Run: headless pygame with SDL's dummy video driver; simulated clock (each Clock.tick advances the game by its frame time, no real sleeping); random seed 0; keys injected as events and as key.get_pressed() state; no mouse input.
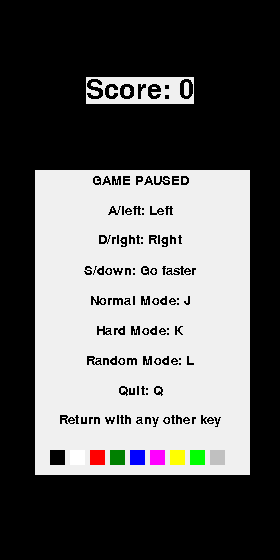
Frame 1 of 4 · flips 1–60 · no input
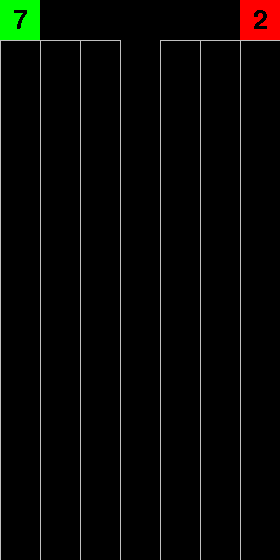
Frame 2 of 4 · flips 61–180 · tapped SPACE, RETURN · held RIGHT (→), D
Frame 3 of 4 · flips 181–300 · held DOWN (↓), S · screen unchanged from frame 2, image omitted
Frame 4 of 4 · flips 301–420 · held LEFT (←), A, UP (↑), W · screen unchanged from frame 3, image omitted

The pygame program that drew these frames:

#Final Sevens rewrite
#April 13th, 2012

import sys
import random
import time
import pygame
from pygame.locals import *

pygame.init()

clock = pygame.time.Clock()
windowWidth = 280
windowHeight = 560
window = pygame.display.set_mode((windowWidth, windowHeight))
pygame.display.set_caption('Final Sevens')
screen = pygame.display.get_surface()

class gd: #Global data
    #The colors list used by the program in determining what color to draw things
    colors = [ (0, 0, 0),        #Black
               (255, 255, 255), #White
               (255, 0, 0),      #Red
               (0, 128, 0),      #Green
               (0, 0, 255),      #Blue
               (255, 0, 255),    #Fuchsia
               (255, 255, 0),    #Yellow
               (0, 255, 0),      #Lime
               (192, 192, 192),  #Silver
             ]

    #A copy of the colors list for resetting it back to normal when changed
    normalColors = list(colors)

#For normal writing (like menus)
mainFont = pygame.font.SysFont(None, 19)
#For writing on the blocks
blockFont = pygame.font.SysFont(None, 40)

def pause_screen(score):

    def print_pause_blocks(y):
        for i, color in enumerate(gd.colors):
            x = 50 + (i * 20)
            colorRect = pygame.Rect( x, y, 15, 15)
            pygame.draw.rect(window, color, colorRect)

    pause = True
    pauseText = [ 'GAME PAUSED',
                  'A/left: Left',
                  'D/right: Right',
                  'S/down: Go faster',
                  'Normal Mode: J',
                  'Hard Mode: K',
                  'Random Mode: L',
                  'Quit: Q',
                  'Return with any other key' ]

    #The +1 after getting the length of pause is for the bottom line of blocks
    rect_bottom = 35 + (len(pauseText) + 1) * 27
    pygame.draw.rect(window, (240, 240, 240), (35, 170, 215, rect_bottom))

    incrementx = 50
    incrementy = 180

    for line in pauseText:
        text = mainFont.render(line, False, gd.colors[0], (240, 240, 240))
        textRect = text.get_rect()
        textRect.centerx = screen.get_rect().centerx
        textRect.centery = incrementy
        screen.blit(text, textRect)
        incrementy += 30

    print_pause_blocks(incrementy)

    scoreString = 'Score: ' + str(score)
    scoreText = blockFont.render(scoreString, False, gd.colors[0], (240, 240, 240))
    scoreTextRect = scoreText.get_rect()
    scoreTextRect.centerx, scoreTextRect.centery = screen.get_rect().centerx, 90
    screen.blit(scoreText, scoreTextRect)
    
    pygame.display.update()

    while pause:
        for event in pygame.event.get():
            if event.type == QUIT:
                pygame.quit()
                sys.exit()
            if event.type == KEYDOWN:
                if event.key in [ord('j'), ord('J')]:
                    gd.colors = list(gd.normalColors)
                    print_pause_blocks(incrementy)
                elif event.key in [ord('k'), ord('K')]:
                    for i in range(2, len(gd.colors)):
                        gd.colors[i] = gd.colors[1]
                    print_pause_blocks(incrementy)
                elif event.key in [ord('l'), ord('L')]:
                    for i in range(2, len(gd.colors)):
                        gd.colors[i] = (random.randrange(1, 255),
                                        random.randrange(1, 255),
                                        random.randrange(1, 255))
                    print_pause_blocks(incrementy)
                elif event.key in [ord('q'), ord('Q')]:
                    pygame.quit()
                    sys.exit()
                elif event.key not in [K_LSHIFT, K_RSHIFT]:
                    pause = False
        pygame.display.update()

def get_block_num():
    randNum = random.randrange(1, 101)
    if randNum < 33:
        return 1
    elif randNum < 60:
        return 2
    elif randNum < 75:
        return 3
    elif randNum < 85:
        return 4
    elif randNum < 97:
        return 5
    else:
        return 7

def spawn_blocks(blockList):
    blockSize = 40
    #0: top left, -1: top right
    for i in [-1, 0]:
        if blockList[i][0] == 0:
            new_number = get_block_num()
            blockList[i][0] = new_number
            blockList[i][1] = pygame.Rect(i * -240, 0, blockSize, blockSize)
            text = blockFont.render(str(new_number), False,
                                    gd.colors[0], gd.colors[new_number])
            blockList[i][2] = text.get_rect()
    return blockList

def update_topBlock(block):
    if block[0] == 0: return block

    return block

def print_blocks(blocks):
    for block in blocks:
        if block[0] != 0:
            pygame.draw.rect(window, gd.colors[block[0]], block[1])
            blockNum = blockFont.render(str(block[0]), False,
                                        gd.colors[0], gd.colors[block[0]])
            block[2].centerx = block[1].centerx
            block[2].centery = block[1].centery
            screen.blit(blockNum, block[2])
    pygame.display.update()

def main():
    moveSpeed = 4
    moveSide = 0
    score = 0
    pause_screen(score)

    topBlocks = [ [0, None, None] for i in range(7) ]
    
    while True:
        for event in pygame.event.get():
            if event.type == QUIT:
                pygame.quit()
                sys.exit()
            if event.type == KEYDOWN:
                if event.key == K_LEFT or event.key in [ord('a'), ord('A')]:
                    pass
                if event.key == K_RIGHT or event.key in [ord('d'), ord('D')]:
                    pass
                if event.key == K_DOWN or event.key in [ord('s'), ord('S')]:
                    pass
                if event.key in [ord('p'), ord('P')]:
                    pause_screen(score)
            if event.type == KEYUP:
                if event.key == K_DOWN or event.key in [ord('s'), ord('S')]:
                    pass

        window.fill(gd.colors[0])
        for i in range(0, 280, 40):
            pygame.draw.line(window, gd.colors[8], (i, 40), (i, windowHeight), 1)
        pygame.draw.line(window, gd.colors[8], (0, 40), (120, 40), 1)
        pygame.draw.line(window, gd.colors[8], (160, 40), (280, 40), 1)

        topBlocks = spawn_blocks(topBlocks)

        for block in topBlocks:
            block = update_topBlock(block)

        allBlocks = topBlocks #+ [curBlock] + fallenBlocks
        print_blocks(allBlocks)

        clock.tick(40)

main()
